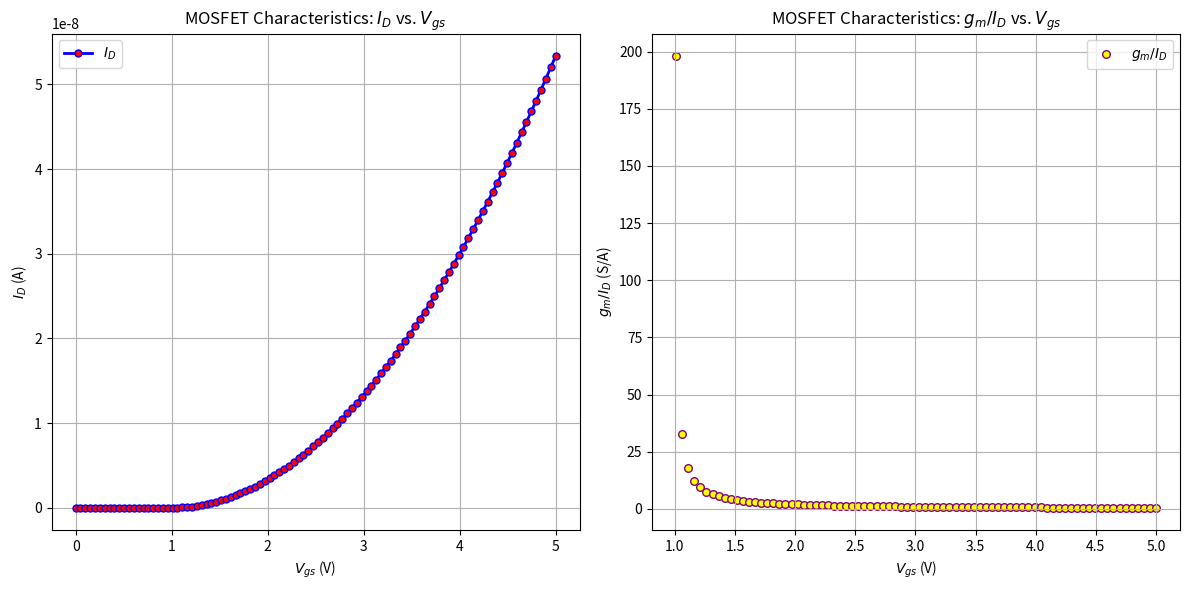

Here is the Python script that generated this plot:
import numpy as np
import matplotlib.pyplot as plt

# Constants
mu_n = 0.01  # Electron mobility in m^2/Vs
C_ox = 5e-9  # Oxide capacitance per unit area in F/m^2
W = 2e-5  # Width of the MOSFET channel in meters
L = 0.15e-6  # Length of the MOSFET channel in meters
V_th = 1  # Threshold voltage in volts

# Generate a range of Vgs values
Vgs_values = np.linspace(0, 5, 100)

# Calculate Id and gm for each Vgs
Id_values = np.where(Vgs_values < V_th, 0, 0.5 * mu_n * C_ox * (W / L) * (Vgs_values - V_th)**2)
gm_values = mu_n * C_ox * (W / L) * (Vgs_values - V_th)

# Exclude points where Id is zero
non_zero_indices = np.nonzero(Id_values)
Vgs_non_zero = Vgs_values[non_zero_indices]
gm_id_ratio_non_zero = gm_values[non_zero_indices] / Id_values[non_zero_indices]

# Plotting
plt.figure(figsize=(12, 6))

# Plot Id vs. Vgs
plt.subplot(1, 2, 1)
plt.plot(Vgs_values, Id_values, label='$I_D$', color='blue', linewidth=2, linestyle='-', marker='o', markersize=5, markerfacecolor='red')
plt.title('MOSFET Characteristics: $I_D$ vs. $V_{gs}$')
plt.xlabel('$V_{gs}$ (V)')
plt.ylabel('$I_D$ (A)')
plt.grid(True)
plt.legend()

# Scatter plot of gm/Id vs. Vgs (excluding points where Id is zero)
plt.subplot(1, 2, 2)
plt.scatter(Vgs_non_zero, gm_id_ratio_non_zero, color='purple', label='$g_m/I_D$', s=30, linestyle='-', marker='o', facecolors='yellow')
plt.title('MOSFET Characteristics: $g_m/I_D$ vs. $V_{gs}$')
plt.xlabel('$V_{gs}$ (V)')
plt.ylabel('$g_m/I_D$ (S/A)')
plt.grid(True)
plt.legend()

plt.tight_layout()
plt.show()
